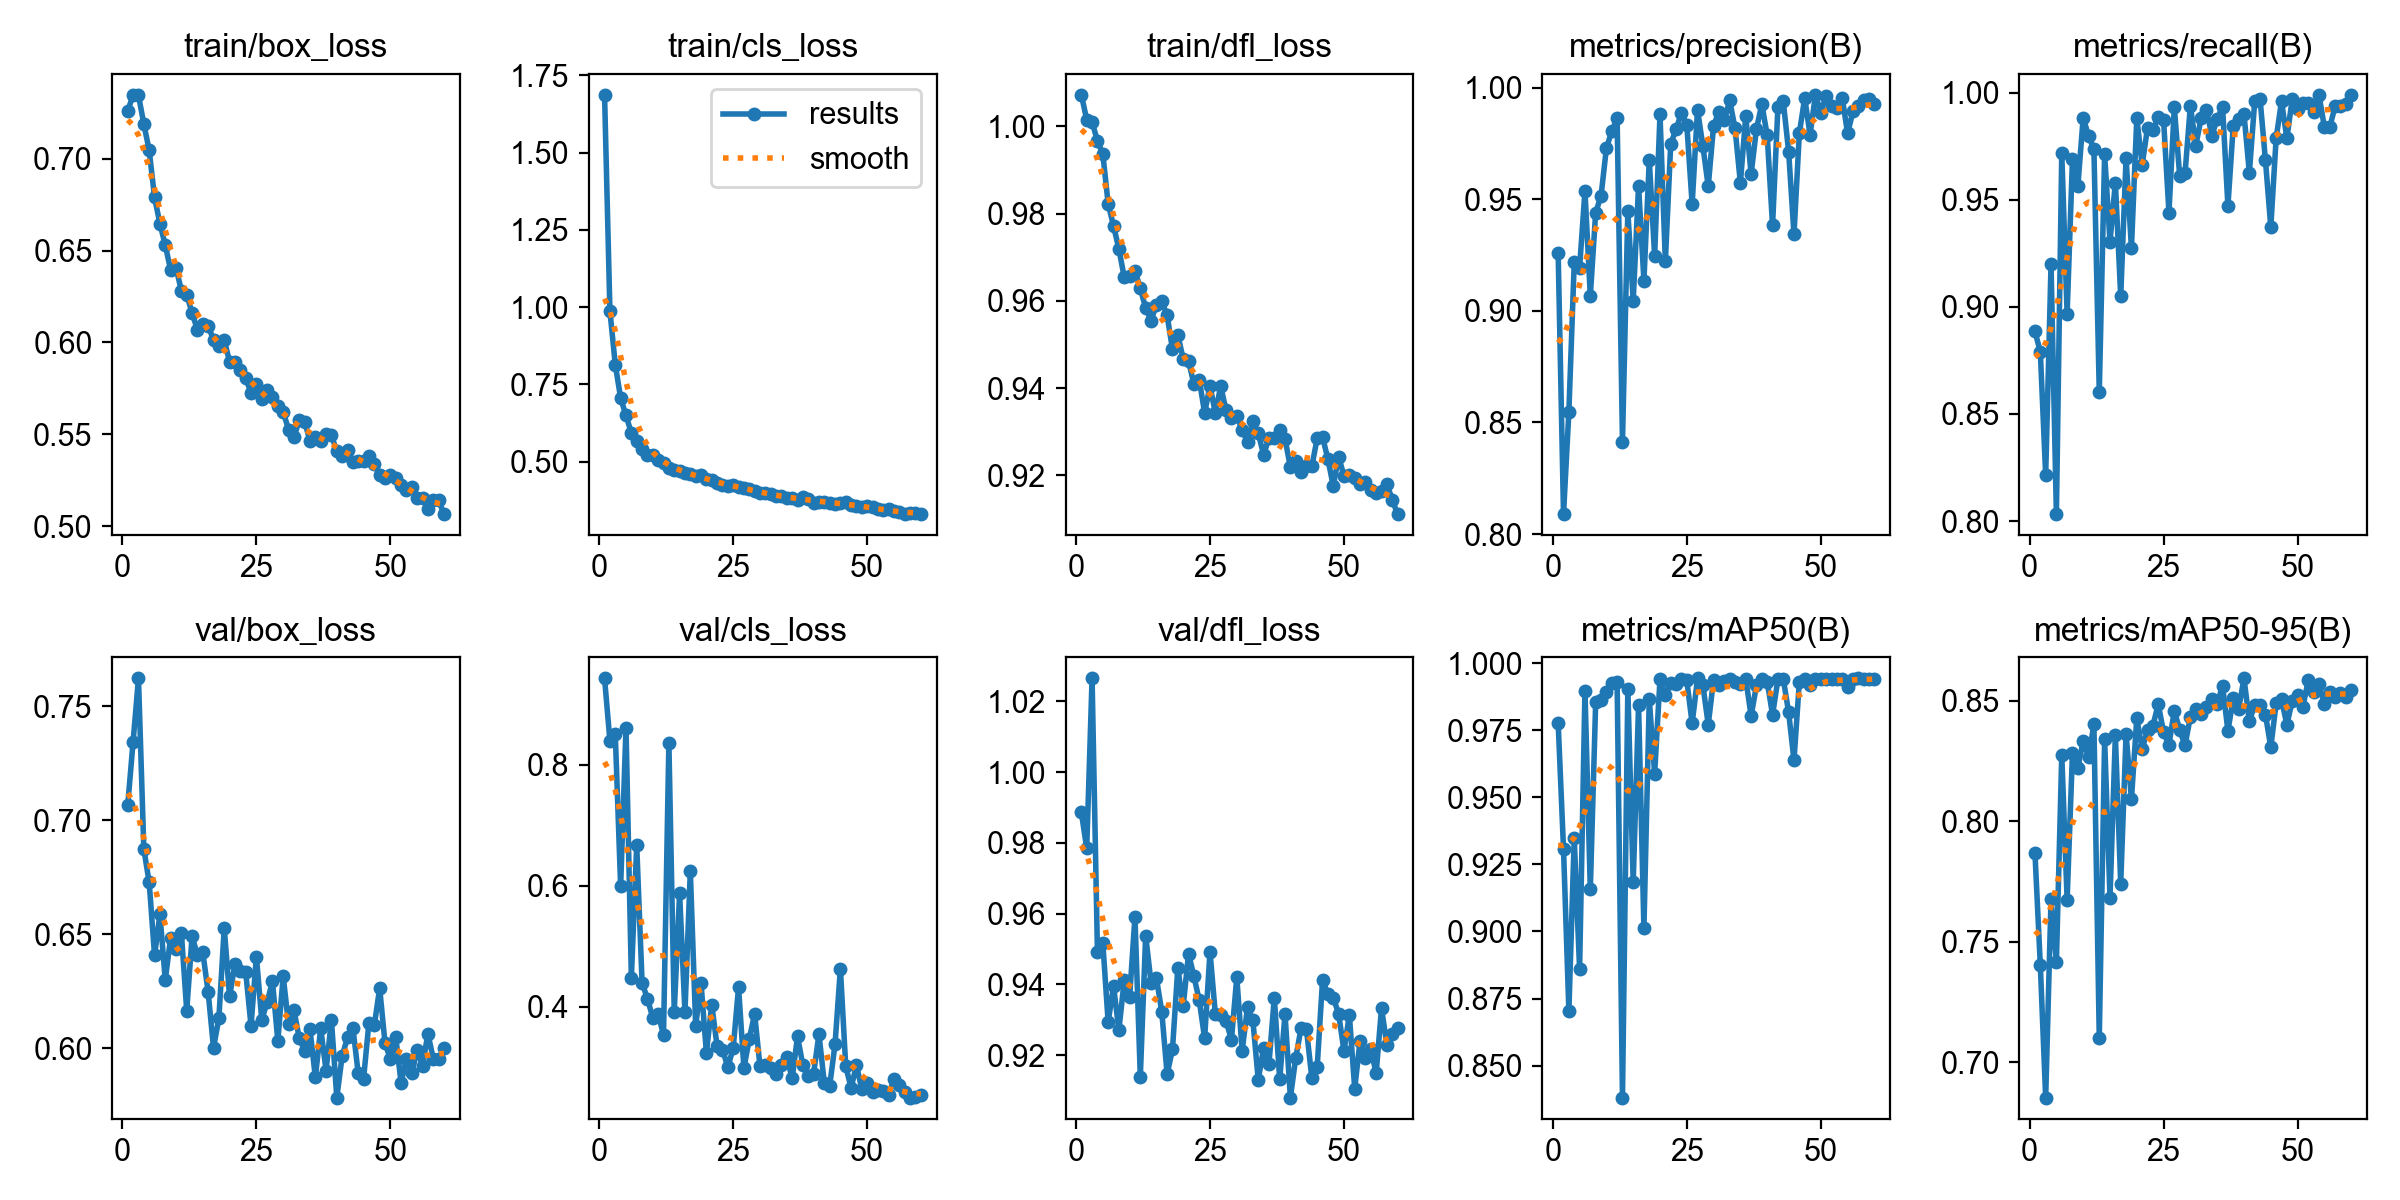

The file beside this chart, header and first rows:
epoch, time, train/box_loss, train/cls_loss, train/dfl_loss, metrics/precision(B), metrics/recall(B), metrics/mAP50(B), metrics/mAP50-95(B), val/box_loss, val/cls_loss, val/dfl_loss, lr/pg0, lr/pg1, lr/pg2
1, 41.22, 0.726, 1.687, 1.007, 0.926, 0.8885, 0.9778, 0.7869, 0.7068, 0.9432, 0.9886, 0.000415, 0.000415, 0.000415
2, 78.13, 0.7348, 0.9879, 1.002, 0.8089, 0.879, 0.9308, 0.7403, 0.7346, 0.8397, 0.9784, 0.0008234, 0.0008234, 0.0008234
3, 114.3, 0.7346, 0.8142, 1.001, 0.8548, 0.8214, 0.8704, 0.6853, 0.7623, 0.8507, 1.026, 0.001224, 0.001224, 0.001224
4, 149.4, 0.7189, 0.7058, 0.9967, 0.9217, 0.9199, 0.9348, 0.7679, 0.6874, 0.5995, 0.9493, 0.001213, 0.001213, 0.001213
5, 185, 0.7046, 0.6495, 0.9937, 0.9194, 0.8033, 0.8859, 0.7418, 0.6727, 0.8615, 0.9518, 0.0012, 0.0012, 0.0012
6, 220.5, 0.679, 0.5928, 0.9823, 0.9537, 0.9718, 0.9898, 0.8277, 0.6407, 0.4483, 0.9294, 0.001188, 0.001188, 0.001188
7, 256.3, 0.6647, 0.5663, 0.9772, 0.9067, 0.8967, 0.9156, 0.7675, 0.6587, 0.6672, 0.9395, 0.001176, 0.001176, 0.001176
8, 291.8, 0.653, 0.5409, 0.9719, 0.944, 0.969, 0.9855, 0.8284, 0.6299, 0.44, 0.9271, 0.001163, 0.001163, 0.001163
9, 327.8, 0.6394, 0.5209, 0.9654, 0.9515, 0.9562, 0.9863, 0.822, 0.6485, 0.4131, 0.9412, 0.001151, 0.001151, 0.001151
10, 363.3, 0.6408, 0.5208, 0.9656, 0.9728, 0.9883, 0.9894, 0.8336, 0.6433, 0.3819, 0.9363, 0.001139, 0.001139, 0.001139
11, 398.3, 0.6282, 0.5041, 0.9669, 0.9804, 0.9796, 0.9925, 0.8268, 0.6507, 0.3875, 0.9591, 0.001126, 0.001126, 0.001126
12, 433.5, 0.626, 0.4973, 0.9629, 0.9862, 0.9736, 0.9931, 0.8403, 0.6165, 0.354, 0.914, 0.001114, 0.001114, 0.001114
13, 468.5, 0.6161, 0.4801, 0.9584, 0.8414, 0.8603, 0.8381, 0.7103, 0.649, 0.8364, 0.9538, 0.001102, 0.001102, 0.001102
14, 503.5, 0.6069, 0.4722, 0.9555, 0.9447, 0.9711, 0.9905, 0.8341, 0.641, 0.3922, 0.9405, 0.001089, 0.001089, 0.001089
15, 538.4, 0.6103, 0.4687, 0.9591, 0.9044, 0.9304, 0.9183, 0.7684, 0.6421, 0.5875, 0.9418, 0.001077, 0.001077, 0.001077
16, 573.8, 0.6092, 0.4629, 0.9599, 0.9559, 0.958, 0.9843, 0.8357, 0.6246, 0.3913, 0.9323, 0.001064, 0.001064, 0.001064
17, 608.7, 0.6013, 0.46, 0.9567, 0.9135, 0.9048, 0.9012, 0.7742, 0.6001, 0.6242, 0.9146, 0.001052, 0.001052, 0.001052
18, 643.8, 0.598, 0.453, 0.9489, 0.9675, 0.9695, 0.9866, 0.8363, 0.6131, 0.369, 0.9216, 0.00104, 0.00104, 0.00104
19, 678.7, 0.6013, 0.4583, 0.9522, 0.9246, 0.9274, 0.9588, 0.8092, 0.6527, 0.439, 0.9447, 0.001027, 0.001027, 0.001027
20, 713.8, 0.5896, 0.4426, 0.9467, 0.988, 0.988, 0.994, 0.8428, 0.6227, 0.3241, 0.9338, 0.001015, 0.001015, 0.001015
21, 748.7, 0.5895, 0.4414, 0.9461, 0.9221, 0.9662, 0.988, 0.8299, 0.6368, 0.4035, 0.9487, 0.001002, 0.001002, 0.001002
22, 783.6, 0.5851, 0.4295, 0.9409, 0.9747, 0.9835, 0.9926, 0.8379, 0.6337, 0.3346, 0.9423, 0.0009901, 0.0009901, 0.0009901
23, 819, 0.5806, 0.4238, 0.9419, 0.9815, 0.9824, 0.9921, 0.8396, 0.6335, 0.3292, 0.9355, 0.0009778, 0.0009778, 0.0009778
24, 854.7, 0.5726, 0.4229, 0.9343, 0.9885, 0.9887, 0.9941, 0.8487, 0.6098, 0.3002, 0.9248, 0.0009654, 0.0009654, 0.0009654
25, 889.5, 0.5772, 0.4246, 0.9405, 0.9834, 0.987, 0.9936, 0.837, 0.6402, 0.3316, 0.9493, 0.000953, 0.000953, 0.000953
26, 924.5, 0.5692, 0.4165, 0.9343, 0.9478, 0.944, 0.9775, 0.8318, 0.6123, 0.4325, 0.9316, 0.0009406, 0.0009406, 0.0009406
27, 959.4, 0.5741, 0.4147, 0.9405, 0.9901, 0.993, 0.9943, 0.846, 0.6202, 0.2985, 0.9312, 0.0009283, 0.0009283, 0.0009283
28, 994.4, 0.5704, 0.4131, 0.9349, 0.9738, 0.9613, 0.9919, 0.838, 0.6292, 0.3471, 0.9297, 0.0009159, 0.0009159, 0.0009159
29, 1032, 0.5655, 0.4056, 0.9331, 0.9558, 0.9623, 0.9771, 0.8316, 0.6032, 0.3879, 0.9244, 0.0009035, 0.0009035, 0.0009035
30, 1070, 0.5623, 0.3981, 0.9335, 0.9829, 0.9939, 0.9939, 0.8435, 0.6316, 0.3018, 0.942, 0.0008911, 0.0008911, 0.0008911
31, 1110, 0.5526, 0.3978, 0.9304, 0.9892, 0.9752, 0.9917, 0.8466, 0.6104, 0.3036, 0.9212, 0.0008787, 0.0008787, 0.0008787
32, 1157, 0.5484, 0.3958, 0.9276, 0.9853, 0.988, 0.9935, 0.8448, 0.6167, 0.2993, 0.9336, 0.0008664, 0.0008664, 0.0008664
33, 1207, 0.5577, 0.3884, 0.9324, 0.9942, 0.9919, 0.9941, 0.8476, 0.6044, 0.2889, 0.9298, 0.000854, 0.000854, 0.000854
34, 1255, 0.5569, 0.3877, 0.9296, 0.9818, 0.9799, 0.9932, 0.851, 0.5987, 0.3045, 0.913, 0.0008416, 0.0008416, 0.0008416
35, 1295, 0.5464, 0.3829, 0.9247, 0.9573, 0.9875, 0.9921, 0.8489, 0.6082, 0.3171, 0.922, 0.0008293, 0.0008293, 0.0008293
36, 1334, 0.5484, 0.3836, 0.9285, 0.9873, 0.9934, 0.9942, 0.8563, 0.5872, 0.2814, 0.9175, 0.0008169, 0.0008169, 0.0008169
37, 1373, 0.5464, 0.3754, 0.9285, 0.9613, 0.9472, 0.9804, 0.8376, 0.6086, 0.3512, 0.9363, 0.0008045, 0.0008045, 0.0008045
38, 1417, 0.5502, 0.3849, 0.9303, 0.9815, 0.9845, 0.9917, 0.8511, 0.5902, 0.3032, 0.9131, 0.0007921, 0.0007921, 0.0007921
39, 1465, 0.5495, 0.3801, 0.9283, 0.9926, 0.9877, 0.9941, 0.8466, 0.6122, 0.2857, 0.9316, 0.0007797, 0.0007797, 0.0007797
40, 1511, 0.5407, 0.3675, 0.9218, 0.9785, 0.99, 0.9931, 0.8594, 0.5783, 0.2893, 0.908, 0.0007674, 0.0007674, 0.0007674
41, 1556, 0.538, 0.3698, 0.9233, 0.9382, 0.9626, 0.9808, 0.8415, 0.5965, 0.3548, 0.9193, 0.000755, 0.000755, 0.000755
42, 1604, 0.5416, 0.3709, 0.9208, 0.9913, 0.9959, 0.994, 0.8485, 0.6047, 0.2735, 0.9277, 0.0007426, 0.0007426, 0.0007426
43, 1653, 0.5347, 0.3678, 0.9221, 0.9938, 0.997, 0.9942, 0.8485, 0.609, 0.2692, 0.9273, 0.0007302, 0.0007302, 0.0007302
44, 1702, 0.5353, 0.3627, 0.922, 0.9713, 0.9684, 0.9817, 0.8444, 0.5889, 0.338, 0.9135, 0.0007179, 0.0007179, 0.0007179
45, 1751, 0.5355, 0.3656, 0.9285, 0.9342, 0.9373, 0.9638, 0.8308, 0.5866, 0.4633, 0.9167, 0.0007055, 0.0007055, 0.0007055
46, 1856, 0.5382, 0.3701, 0.9288, 0.9796, 0.9787, 0.9931, 0.849, 0.6112, 0.3014, 0.9413, 0.0006931, 0.0006931, 0.0006931
47, 1922, 0.5339, 0.3601, 0.9237, 0.9954, 0.9959, 0.9942, 0.8507, 0.6101, 0.2661, 0.9372, 0.0006808, 0.0006808, 0.0006808
48, 1958, 0.5276, 0.3556, 0.9175, 0.9788, 0.9786, 0.992, 0.8401, 0.6263, 0.3036, 0.9363, 0.0006684, 0.0006684, 0.0006684
49, 1992, 0.5264, 0.3537, 0.9243, 0.9968, 0.997, 0.9942, 0.85, 0.6021, 0.2635, 0.9317, 0.000656, 0.000656, 0.000656
50, 2028, 0.5276, 0.355, 0.9198, 0.9888, 0.9925, 0.9941, 0.8525, 0.5952, 0.2738, 0.9212, 0.0006436, 0.0006436, 0.0006436
51, 2063, 0.5265, 0.3526, 0.92, 0.9964, 0.995, 0.9941, 0.8476, 0.6049, 0.2587, 0.9314, 0.0006312, 0.0006312, 0.0006312
52, 2098, 0.5224, 0.3455, 0.9193, 0.9917, 0.9952, 0.994, 0.8587, 0.5847, 0.2623, 0.9105, 0.0006189, 0.0006189, 0.0006189
53, 2133, 0.5196, 0.3427, 0.9179, 0.991, 0.9911, 0.9941, 0.8537, 0.5952, 0.2616, 0.9241, 0.0006065, 0.0006065, 0.0006065
54, 2169, 0.5211, 0.3459, 0.9185, 0.9955, 0.9987, 0.9942, 0.8569, 0.5889, 0.2545, 0.9191, 0.0005941, 0.0005941, 0.0005941
55, 2204, 0.5155, 0.3393, 0.9166, 0.9795, 0.9839, 0.991, 0.8486, 0.5992, 0.2803, 0.9218, 0.0005818, 0.0005818, 0.0005818
56, 2239, 0.5155, 0.3362, 0.9159, 0.9893, 0.9838, 0.9943, 0.8536, 0.5924, 0.27, 0.9149, 0.0005694, 0.0005694, 0.0005694
57, 2274, 0.5093, 0.3317, 0.9164, 0.9917, 0.9936, 0.9944, 0.8518, 0.6063, 0.2585, 0.9333, 0.000557, 0.000557, 0.000557
58, 2309, 0.514, 0.3341, 0.9181, 0.9946, 0.9939, 0.9942, 0.8534, 0.5953, 0.2499, 0.9229, 0.0005446, 0.0005446, 0.0005446
59, 2344, 0.514, 0.3338, 0.9144, 0.995, 0.9948, 0.9941, 0.8517, 0.595, 0.2506, 0.926, 0.0005322, 0.0005322, 0.0005322
60, 2379, 0.5066, 0.3304, 0.9111, 0.9925, 0.9989, 0.9942, 0.8544, 0.5999, 0.2539, 0.9277, 0.0005199, 0.0005199, 0.0005199
